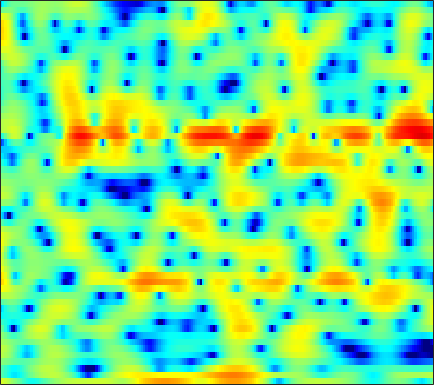

The file beside this chart, header and first rows:
3.775, 3.3981, 2.8626, 2.2774, 1.8113, 1.1431, 0.42144, -0.16515, -0.98875, -1.8499, -2.7277, -3.3553, -4.1016, -4.6298, -4.8368, -4.7923, -4.4827, -4.1166, -3.4968, -2.8054, -2.0862, -1.5627, -0.90322, -0.30905
-1.766, -2.36, -3.312, -4.386, -5.202, -6.105, -6.553, -6.472, -5.862, -4.928, -3.893, -3.136, -2.188, -1.336, -0.7576, -0.06853, 0.5433, 0.9508, 1.43, 1.832, 2.152, 2.342, 2.523, 2.618
-1.877, -2.355, -3.118, -3.968, -4.596, -5.259, -5.541, -5.423, -4.865, -4.016, -3.062, -2.346, -1.446, -0.6299, -0.07666, 0.5752, 1.138, 1.498, 1.9, 2.21, 2.424, 2.528, 2.572, 2.513
0.3377, 0.1324, -0.183, -0.5251, -0.7886, -1.127, -1.428, -1.62, -1.807, -1.905, -1.902, -1.829, -1.639, -1.355, -1.089, -0.6812, -0.2413, 0.09357, 0.5221, 0.9001, 1.215, 1.398, 1.563, 1.622
2.384, 2.111, 1.646, 1.061, 0.5324, -0.3029, -1.307, -2.189, -3.561, -5.155, -6.872, -8.021, -8.702, -7.911, -6.672, -4.829, -3.146, -2.048, -0.8122, 0.1778, 0.9479, 1.401, 1.854, 2.14
2.723, 2.475, 2.035, 1.475, 0.9706, 0.1742, -0.7823, -1.626, -2.933, -4.427, -6.01, -7.041, -7.664, -7.021, -5.943, -4.278, -2.728, -1.717, -0.5895, 0.2987, 0.9601, 1.331, 1.679, 1.87
1.715, 1.466, 1.074, 0.6473, 0.3187, -0.1043, -0.4992, -0.757, -1.038, -1.238, -1.33, -1.318, -1.182, -0.9184, -0.6573, -0.2507, 0.1718, 0.4655, 0.7892, 1.013, 1.113, 1.101, 0.9712, 0.7128
0.8618, 0.2588, -0.6446, -1.584, -2.223, -2.83, -2.975, -2.768, -2.183, -1.408, -0.5867, 0.01131, 0.7448, 1.387, 1.805, 2.262, 2.592, 2.75, 2.826, 2.728, 2.432, 2.059, 1.329, 0.3027
-0.7348, -1.839, -3.816, -6.697, -9.956, -18.56, -21.46, -12.54, -7.267, -4.126, -1.938, -0.6725, 0.6706, 1.72, 2.352, 3.019, 3.506, 3.75, 3.91, 3.864, 3.602, 3.238, 2.505, 1.431
-2.903, -3.405, -4.153, -4.948, -5.503, -6.012, -6.032, -5.691, -4.898, -3.956, -2.994, -2.302, -1.434, -0.621, -0.02794, 0.6925, 1.344, 1.768, 2.245, 2.573, 2.745, 2.769, 2.67, 2.414
-5.623, -5.168, -4.647, -4.273, -4.102, -4.007, -4.047, -4.14, -4.36, -4.678, -5.039, -5.258, -5.341, -4.973, -4.355, -3.182, -1.858, -0.9073, 0.2475, 1.207, 1.961, 2.4, 2.847, 3.131
-7.779, -5.922, -4.275, -3.293, -2.854, -2.632, -2.789, -3.187, -4.087, -5.556, -7.897, -10.63, -17.47, -27.13, -14.79, -8.637, -5.083, -3.171, -1.25, 0.2304, 1.384, 2.068, 2.779, 3.297
-2.152, -1.584, -0.9132, -0.4878, -0.3351, -0.3381, -0.5823, -0.9251, -1.586, -2.453, -3.448, -4.181, -4.961, -5.211, -4.943, -4.184, -3.178, -2.386, -1.384, -0.4869, 0.2957, 0.831, 1.446, 1.962
2.239, 2.33, 2.353, 2.281, 2.16, 1.902, 1.557, 1.246, 0.7764, 0.2354, -0.335, -0.7942, -1.365, -1.901, -2.275, -2.717, -3.086, -3.255, -3.233, -2.942, -2.421, -1.941, -1.292, -0.7285
5.227, 4.989, 4.508, 3.928, 3.448, 2.788, 2.176, 1.797, 1.373, 1.023, 0.6579, 0.3265, -0.3205, -1.251, -2.217, -4.003, -6.5, -9.049, -12.44, -11.62, -8.3, -6.332, -4.521, -3.494
7.289, 6.557, 5.269, 3.552, 1.988, -0.3214, -2.331, -2.896, -2.202, -0.9127, 0.1224, 0.603, 0.8, 0.4745, -0.08642, -1.288, -2.949, -4.416, -5.894, -5.887, -4.834, -3.962, -3.228, -3.163
6.727, 5.758, 4.112, 1.918, -0.1495, -3.6, -7.338, -8.07, -5.512, -2.81, -0.9483, -0.00787, 0.7805, 1.168, 1.228, 1.101, 0.8222, 0.5625, 0.1804, -0.1194, -0.4034, -0.6608, -1.174, -1.965
4.885, 4.046, 2.832, 1.579, 0.6588, -0.4115, -1.153, -1.434, -1.428, -1.105, -0.6387, -0.2807, 0.136, 0.4361, 0.5801, 0.6677, 0.639, 0.5824, 0.4165, 0.163, -0.1292, -0.4086, -0.8485, -1.403
3.778, 2.839, 1.556, 0.318, -0.5081, -1.334, -1.757, -1.815, -1.627, -1.253, -0.8038, -0.4748, -0.08447, 0.2005, 0.355, 0.4672, 0.4738, 0.4254, 0.3241, 0.1715, -0.007167, -0.1447, -0.3224, -0.4945
3.576, 2.14, -0.1982, -3.052, -5.406, -7.845, -7.43, -5.853, -3.772, -2.163, -0.9861, -0.3475, 0.2428, 0.589, 0.7062, 0.7064, 0.5746, 0.3889, 0.1081, -0.1644, -0.3885, -0.4765, -0.4616, -0.2694
4.673, 3.255, 0.925, -1.954, -4.411, -6.967, -6.423, -4.761, -2.668, -1.138, -0.121, 0.3592, 0.6846, 0.7159, 0.57, 0.1562, -0.4673, -1.075, -2.068, -3.18, -4.239, -4.762, -4.71, -3.712
5.16, 4.35, 3.225, 2.112, 1.395, 0.6656, 0.264, 0.1579, 0.1606, 0.2134, 0.1639, 0.02907, -0.3198, -0.8822, -1.46, -2.417, -3.607, -4.659, -6.424, -8.84, -12.68, -18.12, -25.58, -12.52
4.521, 4.001, 3.322, 2.694, 2.274, 1.79, 1.387, 1.115, 0.7557, 0.3391, -0.1914, -0.7008, -1.573, -2.708, -3.766, -5.391, -7.182, -8.392, -9.569, -10.09, -9.971, -9.514, -8.329, -6.498
2.793, 2.308, 1.733, 1.29, 1.031, 0.8259, 0.7134, 0.6464, 0.5248, 0.2769, -0.1511, -0.6475, -1.611, -3.02, -4.431, -7.061, -11.26, -16.71, -30.94, -14.72, -9.499, -7.038, -4.57, -2.572
-1.486, -2.325, -3.433, -4.16, -4.21, -3.586, -2.603, -1.879, -1.113, -0.6177, -0.4282, -0.4813, -0.8157, -1.423, -2.064, -3.112, -4.241, -4.898, -5.1, -4.375, -3.045, -1.929, -0.5167, 0.7252
-6.479, -7.965, -11.98, -22.86, -22.5, -11.39, -7.007, -5.027, -3.304, -2.218, -1.54, -1.199, -0.8825, -0.6563, -0.5358, -0.3972, -0.2083, -0.05397, 0.2648, 0.6761, 1.162, 1.537, 2.022, 2.432
-4.481, -4.593, -5.092, -5.501, -5.461, -4.902, -4.14, -3.642, -3.224, -3.074, -3.005, -2.866, -2.406, -1.639, -0.9127, 0.08758, 0.9996, 1.603, 2.249, 2.743, 3.062, 3.179, 3.16, 2.942
0.865, 0.8133, 0.6723, 0.4017, 0.1726, -0.247, -0.8638, -1.54, -2.882, -4.989, -8.272, -11.33, -11.08, -6.46, -3.626, -0.8834, 1.027, 2.076, 3.069, 3.662, 3.9, 3.855, 3.471, 2.687
2.881, 2.702, 2.412, 2.022, 1.665, 1.045, 0.2401, -0.543, -1.87, -3.557, -5.438, -6.483, -6.33, -4.517, -2.89, -0.9639, 0.5599, 1.421, 2.242, 2.697, 2.813, 2.683, 2.199, 1.33
2.261, 2.084, 1.795, 1.484, 1.194, 0.7733, 0.2906, -0.09502, -0.6231, -1.125, -1.487, -1.616, -1.538, -1.181, -0.7945, -0.2165, 0.3389, 0.7011, 1.055, 1.249, 1.265, 1.146, 0.8251, 0.3108
1.141, 0.9967, 0.7931, 0.576, 0.4162, 0.2104, 0.01688, -0.1082, -0.2439, -0.3288, -0.3637, -0.3537, -0.2784, -0.1456, -0.02209, 0.1512, 0.293, 0.3725, 0.4335, 0.4457, 0.4047, 0.3412, 0.2132, 0.0371
-0.08762, -0.2352, -0.4202, -0.6116, -0.7022, -0.7729, -0.742, -0.6677, -0.5059, -0.2906, -0.06822, 0.09398, 0.27, 0.3767, 0.4133, 0.3929, 0.3025, 0.1822, -0.008871, -0.2125, -0.3674, -0.4108, -0.3624, -0.1909
-1.557, -1.813, -2.267, -2.721, -2.994, -3.107, -2.83, -2.395, -1.632, -0.8396, -0.1253, 0.3255, 0.7519, 0.9738, 0.995, 0.7996, 0.3978, -0.06366, -0.8584, -1.792, -2.623, -2.93, -2.654, -1.66
-3.739, -4.271, -5.579, -7.589, -9.668, -11.82, -10.3, -7.746, -4.75, -2.537, -0.9649, -0.1153, 0.6491, 1.067, 1.147, 0.9193, 0.2919, -0.5071, -2.162, -4.812, -9.608, -17.23, -13.99, -5.937
-6.21, -6.667, -7.759, -9.554, -11.26, -13.05, -11.59, -9.219, -6.347, -4.188, -2.636, -1.829, -1.069, -0.6432, -0.5026, -0.4944, -0.813, -1.22, -2.036, -3.054, -4.035, -4.405, -3.822, -2.181
-7.625, -7.708, -7.564, -7.256, -7.009, -6.487, -5.838, -5.245, -4.481, -3.842, -3.358, -3.101, -2.85, -2.676, -2.537, -2.328, -2.095, -1.934, -1.748, -1.617, -1.401, -1.149, -0.619, 0.107
-13.57, -11.69, -7.97, -5.215, -3.824, -2.535, -1.773, -1.512, -1.537, -1.979, -2.901, -3.781, -5.06, -5.71, -5.484, -4.543, -3.266, -2.448, -1.554, -0.8844, -0.3764, -0.0247, 0.3605, 0.7202
-4.08, -3.418, -1.284, 0.6804, 1.789, 2.721, 3.123, 3.057, 2.488, 1.258, -0.8661, -3.376, -8.84, -20.68, -13.62, -6.831, -3.853, -2.614, -1.738, -1.216, -0.8805, -0.6516, -0.3775, -0.3067
2.157, 2.308, 2.684, 3.069, 3.358, 3.545, 3.468, 3.221, 2.579, 1.577, 0.2449, -0.9279, -2.562, -3.816, -4.32, -4.734, -5.074, -5.655, -7.027, -9.232, -11.06, -10.62, -8.067, -5.91
2.12, 2.307, 2.525, 2.689, 2.755, 2.731, 2.553, 2.306, 1.798, 1.11, 0.2892, -0.4028, -1.417, -2.449, -3.246, -4.4, -5.703, -6.93, -9.043, -11.93, -14.41, -13.75, -10.38, -7.242
0.8955, 1.216, 1.543, 1.79, 1.873, 1.889, 1.756, 1.556, 1.166, 0.6408, -0.01775, -0.5839, -1.396, -2.312, -3.059, -4.057, -5.075, -5.824, -6.666, -7.204, -7.202, -6.816, -5.754, -4.337
-0.7155, -0.1724, 0.4254, 0.8394, 1.04, 1.146, 1.082, 0.9302, 0.6055, 0.1409, -0.4612, -0.9857, -1.786, -2.702, -3.446, -4.492, -5.602, -6.363, -7.104, -7.319, -6.874, -6.095, -4.704, -3.077
-2.523, -1.586, -0.6338, -0.02125, 0.2678, 0.4135, 0.3454, 0.1757, -0.1914, -0.6817, -1.268, -1.774, -2.561, -3.473, -4.302, -5.694, -7.549, -9.351, -12.57, -15.34, -12.97, -9.685, -5.949, -3.021
-3.69, -2.602, -1.607, -1.032, -0.8597, -0.9034, -1.235, -1.638, -2.312, -3.03, -3.669, -4.076, -4.512, -4.949, -5.366, -6.185, -7.347, -8.553, -10.52, -11.67, -9.989, -7.543, -4.374, -1.683
-3.353, -2.72, -2.172, -1.974, -2.093, -2.608, -3.585, -4.639, -6.443, -8.51, -10.04, -10.16, -9.152, -7.885, -7.083, -6.31, -5.824, -5.561, -5.131, -4.506, -3.52, -2.562, -1.107, 0.4158
-2.797, -2.421, -2.111, -2.108, -2.336, -3.06, -4.348, -5.785, -8.625, -13.22, -20.55, -18.84, -12.76, -9.325, -7.661, -6.133, -5.08, -4.42, -3.596, -2.729, -1.757, -0.9686, 0.1641, 1.313
-2.794, -2.166, -1.526, -1.196, -1.171, -1.457, -2.1, -2.806, -3.951, -5.123, -5.995, -6.231, -6.078, -5.66, -5.339, -5.022, -4.763, -4.551, -4.163, -3.462, -2.465, -1.571, -0.3113, 0.9348
-3.259, -1.863, -0.4967, 0.3891, 0.7712, 0.9874, 0.9043, 0.6838, 0.2452, -0.2995, -0.8893, -1.346, -1.981, -2.717, -3.422, -4.618, -6.179, -7.566, -9.041, -8.651, -6.379, -4.441, -2.166, -0.34
-1.946, -0.4383, 1.024, 1.997, 2.453, 2.785, 2.839, 2.734, 2.429, 1.967, 1.378, 0.8334, -0.02867, -1.116, -2.156, -3.928, -6.476, -9.165, -13.96, -13.77, -8.797, -6.003, -3.374, -1.606
1.251, 1.933, 2.637, 3.092, 3.27, 3.3, 3.14, 2.911, 2.488, 1.963, 1.371, 0.8915, 0.1929, -0.5719, -1.202, -2.103, -3.064, -3.721, -4.298, -4.353, -3.914, -3.423, -2.813, -2.406
3.876, 3.998, 4.028, 3.88, 3.652, 3.18, 2.544, 1.983, 1.178, 0.38, -0.3321, -0.7463, -1.147, -1.388, -1.5, -1.64, -1.744, -1.822, -1.879, -1.932, -1.998, -2.09, -2.329, -2.791
5.85, 5.626, 5.164, 4.488, 3.825, 2.733, 1.373, 0.1855, -1.588, -3.419, -4.918, -5.469, -5.228, -4.325, -3.542, -2.607, -1.88, -1.491, -1.197, -1.111, -1.225, -1.441, -1.889, -2.553
7.003, 6.567, 5.77, 4.706, 3.702, 2.07, 0.0397, -1.818, -4.962, -9.397, -17.67, -32.48, -13.75, -8.397, -5.99, -3.752, -2.322, -1.607, -1.074, -0.9297, -1.128, -1.469, -2.128, -2.921
7.336, 6.804, 5.859, 4.612, 3.473, 1.636, -0.5494, -2.381, -4.949, -7.371, -8.986, -9.269, -8.192, -6.303, -4.764, -3.023, -1.741, -1.107, -0.668, -0.7319, -1.306, -2.078, -3.578, -5.491
6.953, 6.46, 5.574, 4.38, 3.245, 1.351, -1.078, -3.331, -7.055, -11.34, -12.63, -10.45, -7.145, -4.482, -2.918, -1.307, -0.1643, 0.3742, 0.6643, 0.4399, -0.3601, -1.403, -3.581, -7.143
4.291, 4.039, 3.534, 2.784, 2.006, 0.6408, -1.185, -2.928, -5.757, -8.767, -9.499, -7.894, -5.138, -2.858, -1.522, -0.1714, 0.7679, 1.229, 1.51, 1.433, 1.008, 0.471, -0.4746, -1.55
-0.8711, -0.5587, -0.2306, -0.1033, -0.1665, -0.4752, -1.01, -1.501, -2.146, -2.608, -2.677, -2.444, -1.85, -1.09, -0.5124, 0.189, 0.7499, 1.053, 1.3, 1.364, 1.264, 1.1, 0.819, 0.5315
-7.27, -5.489, -3.623, -2.337, -1.683, -1.153, -0.9121, -0.8557, -0.8818, -0.9034, -0.8742, -0.7785, -0.5651, -0.2517, 0.0185, 0.4058, 0.7546, 0.9663, 1.165, 1.254, 1.231, 1.155, 0.993, 0.8175
